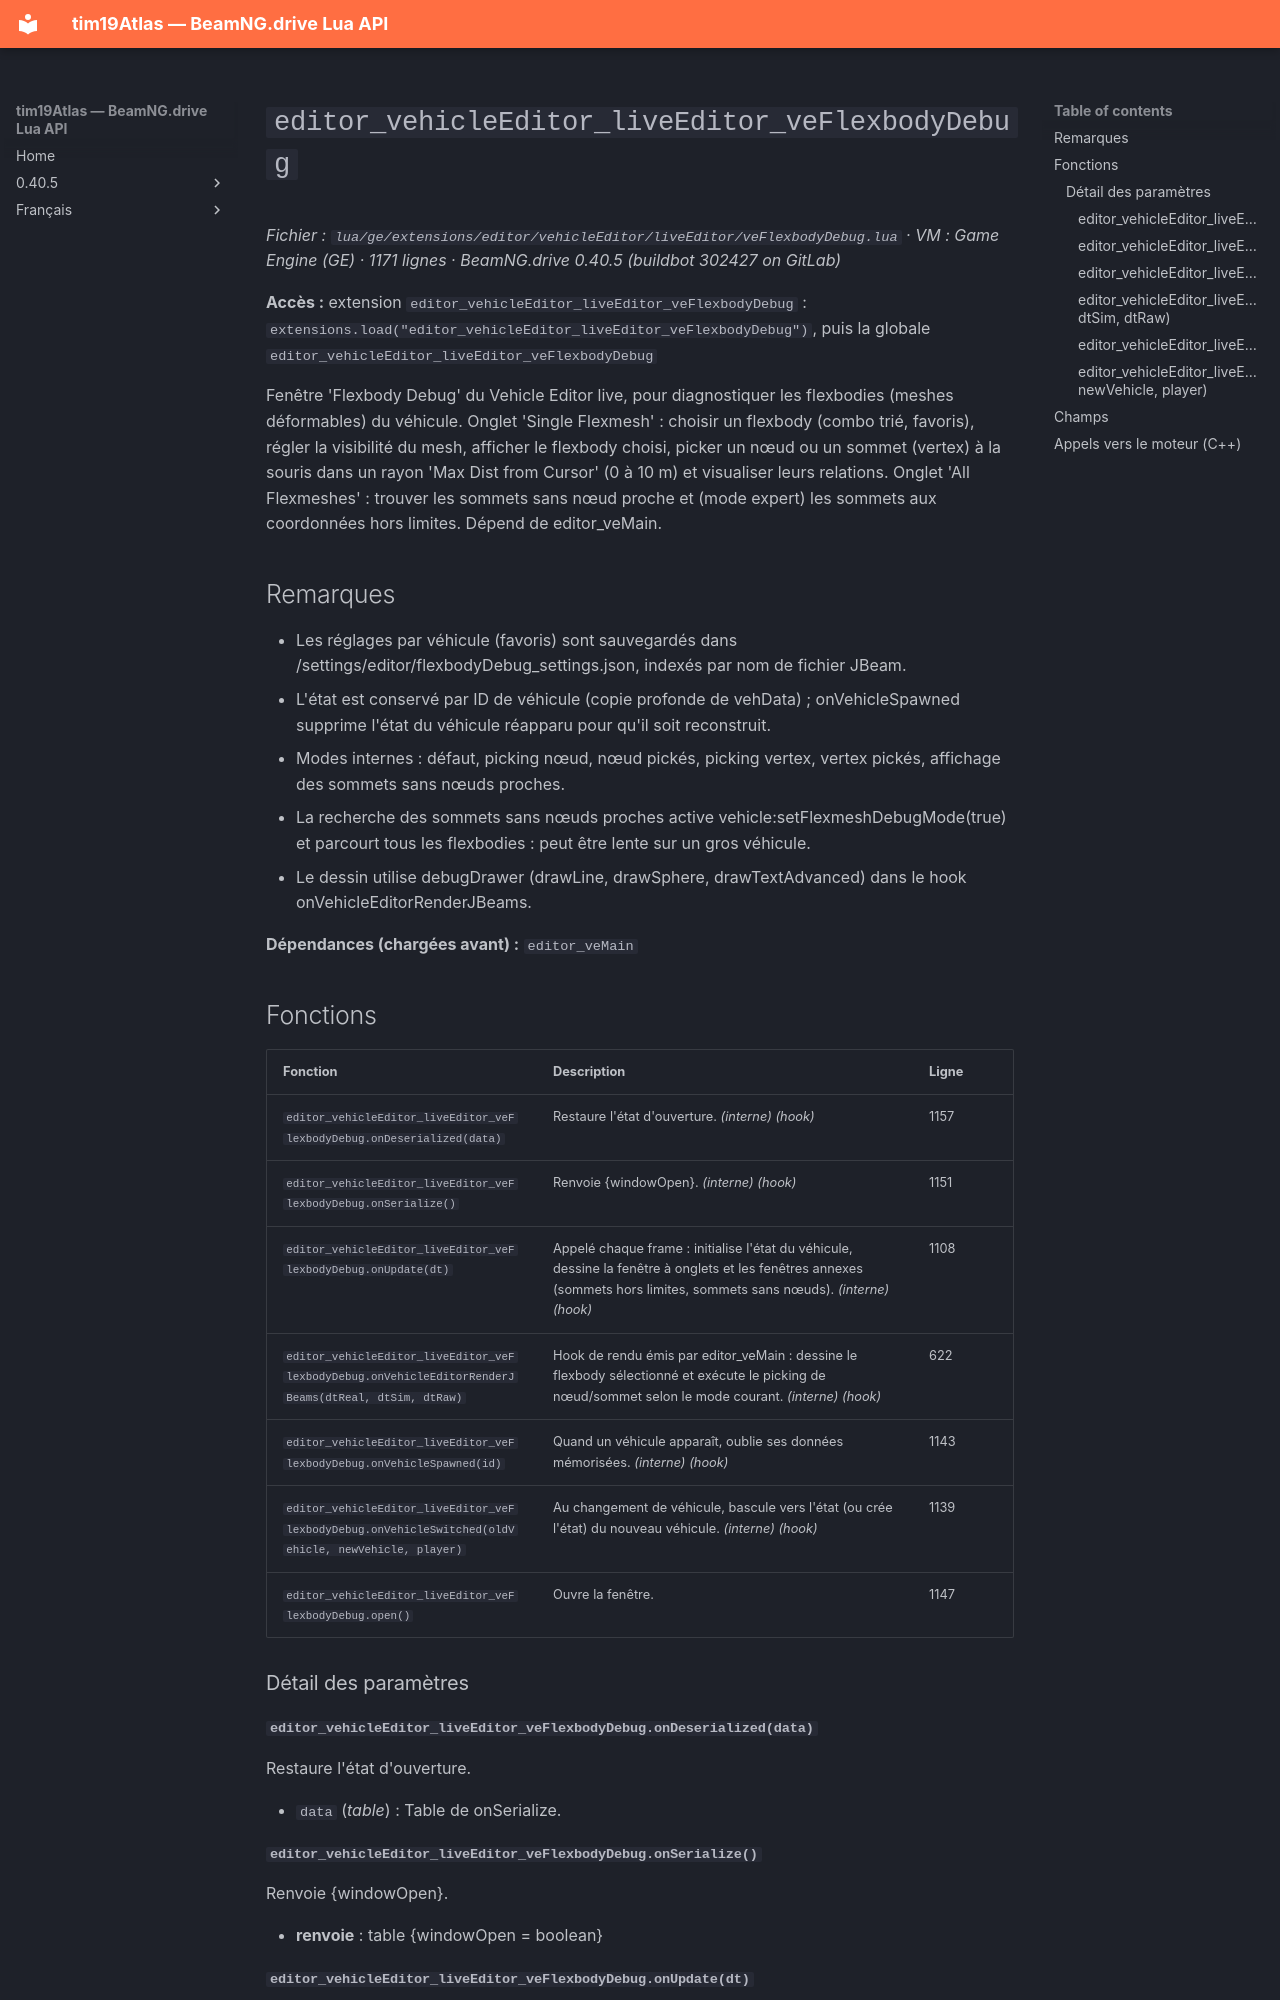

repository: Tim0219800/beamng-lua-atlas · page: fr/0.40.5/ge/extensions/editor/vehicleEditor/liveEditor/veFlexbodyDebug.html · generator: mkdocs

# `editor_vehicleEditor_liveEditor_veFlexbodyDebug`

*Fichier : `lua/ge/extensions/editor/vehicleEditor/liveEditor/veFlexbodyDebug.lua` · VM : Game Engine (GE) · 1171 lignes · BeamNG.drive 0.40.5 (buildbot 302427 on GitLab)*

**Accès :** extension `editor_vehicleEditor_liveEditor_veFlexbodyDebug` : `extensions.load("editor_vehicleEditor_liveEditor_veFlexbodyDebug")`, puis la globale `editor_vehicleEditor_liveEditor_veFlexbodyDebug`

Fenêtre 'Flexbody Debug' du Vehicle Editor live, pour diagnostiquer les flexbodies (meshes déformables) du véhicule. Onglet 'Single Flexmesh' : choisir un flexbody (combo trié, favoris), régler la visibilité du mesh, afficher le flexbody choisi, picker un nœud ou un sommet (vertex) à la souris dans un rayon 'Max Dist from Cursor' (0 à 10 m) et visualiser leurs relations. Onglet 'All Flexmeshes' : trouver les sommets sans nœud proche et (mode expert) les sommets aux coordonnées hors limites. Dépend de editor_veMain.

## Remarques

- Les réglages par véhicule (favoris) sont sauvegardés dans /settings/editor/flexbodyDebug_settings.json, indexés par nom de fichier JBeam.
- L'état est conservé par ID de véhicule (copie profonde de vehData) ; onVehicleSpawned supprime l'état du véhicule réapparu pour qu'il soit reconstruit.
- Modes internes : défaut, picking nœud, nœud pickés, picking vertex, vertex pickés, affichage des sommets sans nœuds proches.
- La recherche des sommets sans nœuds proches active vehicle:setFlexmeshDebugMode(true) et parcourt tous les flexbodies : peut être lente sur un gros véhicule.
- Le dessin utilise debugDrawer (drawLine, drawSphere, drawTextAdvanced) dans le hook onVehicleEditorRenderJBeams.

**Dépendances (chargées avant) :** `editor_veMain`

## Fonctions

| Fonction | Description | Ligne |
|---|---|---|
| `editor_vehicleEditor_liveEditor_veFlexbodyDebug.onDeserialized(data)` | Restaure l'état d'ouverture. *(interne)* *(hook)* | 1157 |
| `editor_vehicleEditor_liveEditor_veFlexbodyDebug.onSerialize()` | Renvoie {windowOpen}. *(interne)* *(hook)* | 1151 |
| `editor_vehicleEditor_liveEditor_veFlexbodyDebug.onUpdate(dt)` | Appelé chaque frame : initialise l'état du véhicule, dessine la fenêtre à onglets et les fenêtres annexes (sommets hors limites, sommets sans nœuds). *(interne)* *(hook)* | 1108 |
| `editor_vehicleEditor_liveEditor_veFlexbodyDebug.onVehicleEditorRenderJBeams(dtReal, dtSim, dtRaw)` | Hook de rendu émis par editor_veMain : dessine le flexbody sélectionné et exécute le picking de nœud/sommet selon le mode courant. *(interne)* *(hook)* | 622 |
| `editor_vehicleEditor_liveEditor_veFlexbodyDebug.onVehicleSpawned(id)` | Quand un véhicule apparaît, oublie ses données mémorisées. *(interne)* *(hook)* | 1143 |
| `editor_vehicleEditor_liveEditor_veFlexbodyDebug.onVehicleSwitched(oldVehicle, newVehicle, player)` | Au changement de véhicule, bascule vers l'état (ou crée l'état) du nouveau véhicule. *(interne)* *(hook)* | 1139 |
| `editor_vehicleEditor_liveEditor_veFlexbodyDebug.open()` | Ouvre la fenêtre. | 1147 |

### Détail des paramètres
